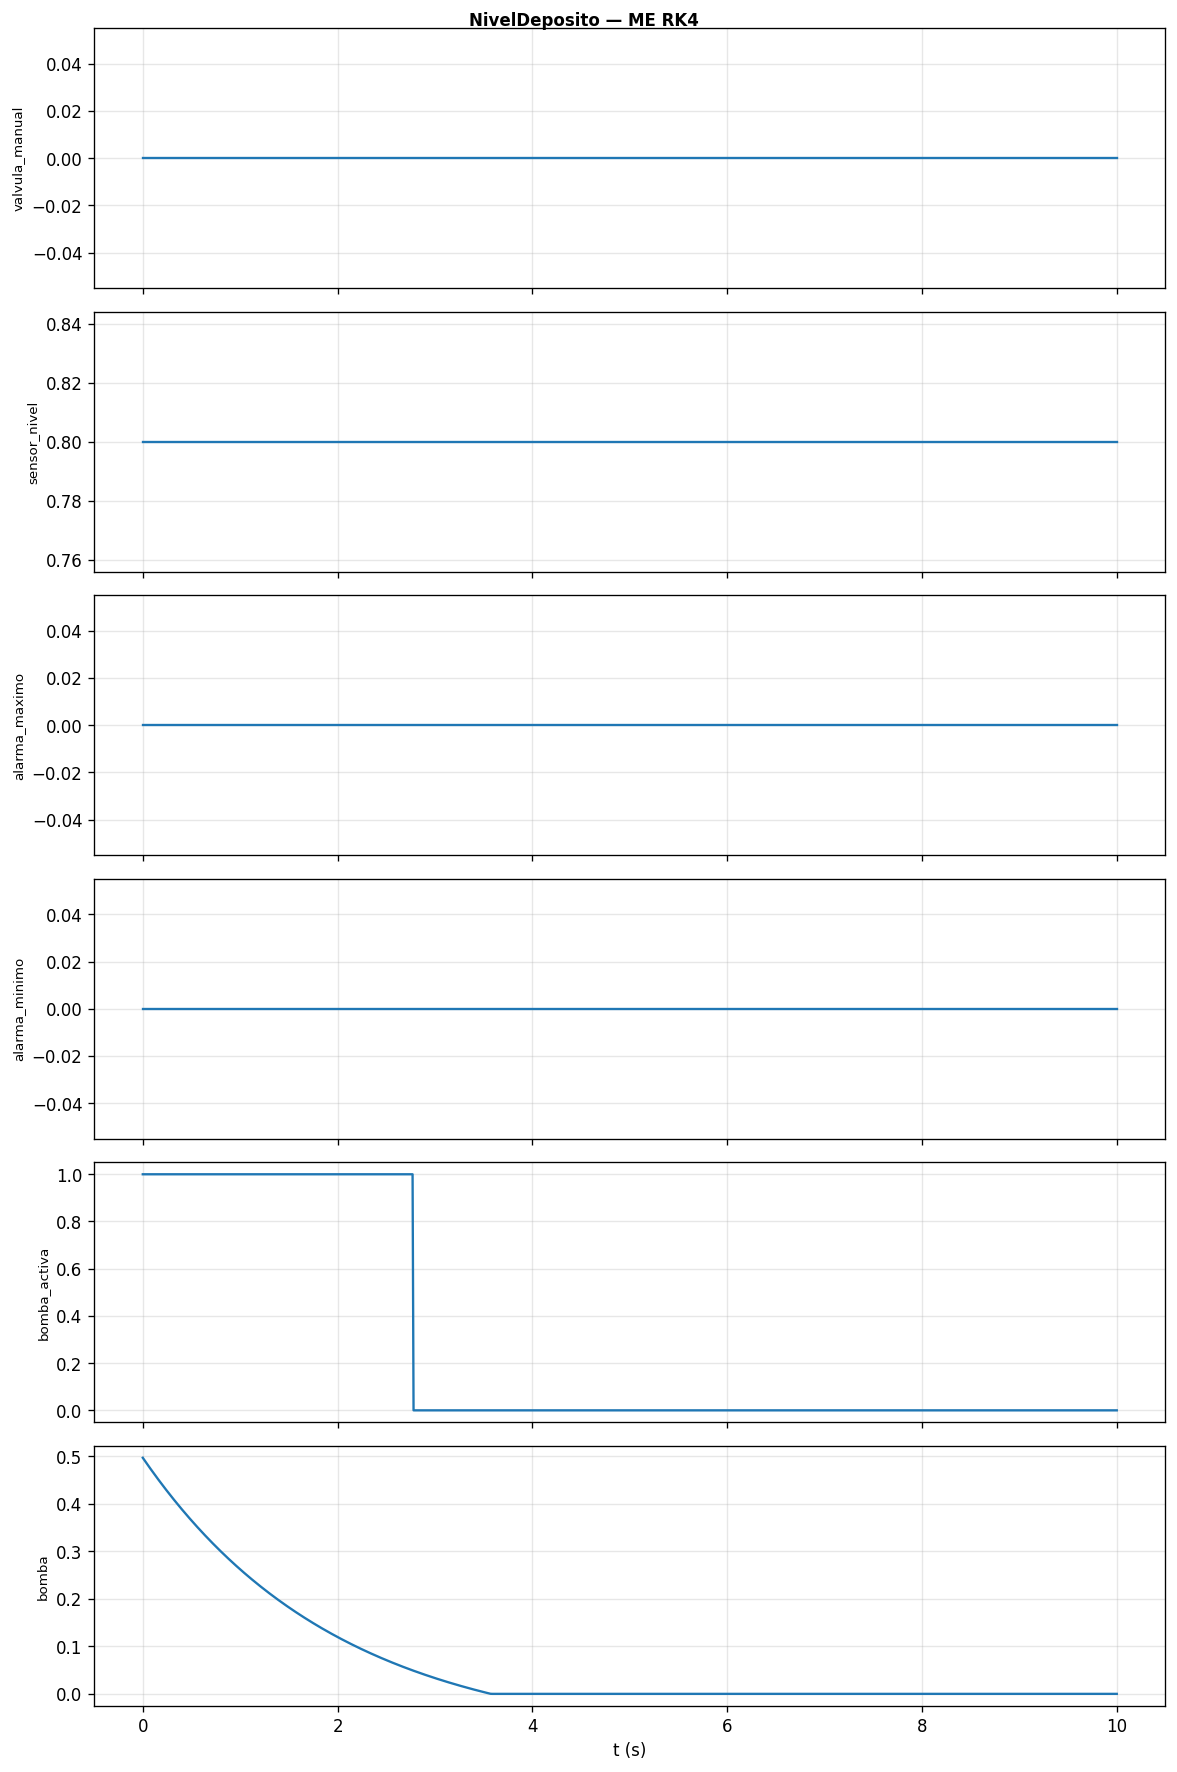

The table this chart was drawn from, first rows:
t, valvula_manual, sensor_nivel, alarma_maximo, alarma_minimo, bomba_activa, bomba
0, 0, 0.8, 0, 0, 1, 0.497
0.01, 0, 0.8, 0, 0, 1, 0.494
0.02, 0, 0.8, 0, 0, 1, 0.4911
0.03, 0, 0.8, 0, 0, 1, 0.4881
0.04, 0, 0.8, 0, 0, 1, 0.4852
0.05, 0, 0.8, 0, 0, 1, 0.4823
0.06, 0, 0.8, 0, 0, 1, 0.4794
0.07, 0, 0.8, 0, 0, 1, 0.4765
0.08, 0, 0.8, 0, 0, 1, 0.4736
0.09, 0, 0.8, 0, 0, 1, 0.4707
0.1, 0, 0.8, 0, 0, 1, 0.4679
0.11, 0, 0.8, 0, 0, 1, 0.4651
0.12, 0, 0.8, 0, 0, 1, 0.4622
0.13, 0, 0.8, 0, 0, 1, 0.4594
0.14, 0, 0.8, 0, 0, 1, 0.4566
0.15, 0, 0.8, 0, 0, 1, 0.4539
0.16, 0, 0.8, 0, 0, 1, 0.4511
0.17, 0, 0.8, 0, 0, 1, 0.4484
0.18, 0, 0.8, 0, 0, 1, 0.4456
0.19, 0, 0.8, 0, 0, 1, 0.4429
0.2, 0, 0.8, 0, 0, 1, 0.4402
0.21, 0, 0.8, 0, 0, 1, 0.4375
0.22, 0, 0.8, 0, 0, 1, 0.4348
0.23, 0, 0.8, 0, 0, 1, 0.4322
0.24, 0, 0.8, 0, 0, 1, 0.4295
0.25, 0, 0.8, 0, 0, 1, 0.4269
0.26, 0, 0.8, 0, 0, 1, 0.4242
0.27, 0, 0.8, 0, 0, 1, 0.4216
0.28, 0, 0.8, 0, 0, 1, 0.419
0.29, 0, 0.8, 0, 0, 1, 0.4164
0.3, 0, 0.8, 0, 0, 1, 0.4138
0.31, 0, 0.8, 0, 0, 1, 0.4113
0.32, 0, 0.8, 0, 0, 1, 0.4087
0.33, 0, 0.8, 0, 0, 1, 0.4062
0.34, 0, 0.8, 0, 0, 1, 0.4037
0.35, 0, 0.8, 0, 0, 1, 0.4012
0.36, 0, 0.8, 0, 0, 1, 0.3987
0.37, 0, 0.8, 0, 0, 1, 0.3962
0.38, 0, 0.8, 0, 0, 1, 0.3937
0.39, 0, 0.8, 0, 0, 1, 0.3912
0.4, 0, 0.8, 0, 0, 1, 0.3888
0.41, 0, 0.8, 0, 0, 1, 0.3864
0.42, 0, 0.8, 0, 0, 1, 0.3839
0.43, 0, 0.8, 0, 0, 1, 0.3815
0.44, 0, 0.8, 0, 0, 1, 0.3791
0.45, 0, 0.8, 0, 0, 1, 0.3767
0.46, 0, 0.8, 0, 0, 1, 0.3743
0.47, 0, 0.8, 0, 0, 1, 0.372
0.48, 0, 0.8, 0, 0, 1, 0.3696
0.49, 0, 0.8, 0, 0, 1, 0.3673
0.5, 0, 0.8, 0, 0, 1, 0.3649
0.51, 0, 0.8, 0, 0, 1, 0.3626
0.52, 0, 0.8, 0, 0, 1, 0.3603
0.53, 0, 0.8, 0, 0, 1, 0.358
0.54, 0, 0.8, 0, 0, 1, 0.3557
0.55, 0, 0.8, 0, 0, 1, 0.3535
0.56, 0, 0.8, 0, 0, 1, 0.3512
0.57, 0, 0.8, 0, 0, 1, 0.349
0.58, 0, 0.8, 0, 0, 1, 0.3467
0.59, 0, 0.8, 0, 0, 1, 0.3445
... 941 more rows
